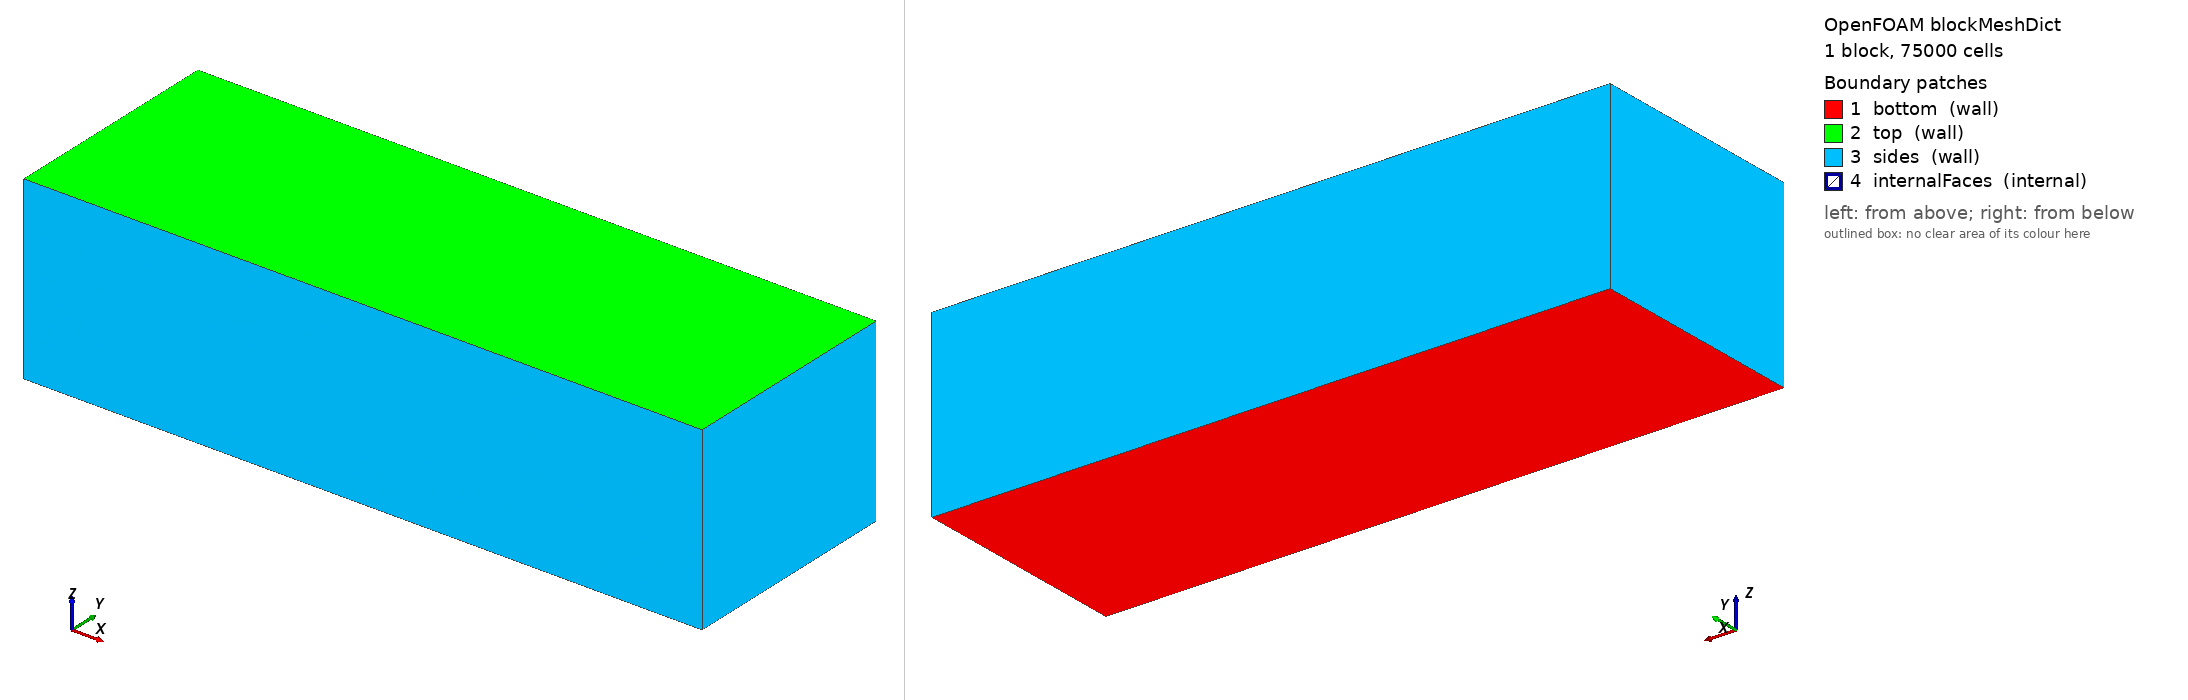

OpenFOAM case: the mesh blockMesh builds from blockMeshDict, 1 block(s), 75000 cells. Boundary patches (legend numbers): 1 bottom (wall), 2 top (wall), 3 sides (wall), 4 internalFaces (internal). Left view from above one corner, right view from below the opposite corner. Boundary conditions: 2 field file(s) under 0/; 4 of 4 drawn patches have an entry in a shipped field file.

=== system/blockMeshDict ===
/*--------------------------------*- C++ -*----------------------------------*\
  =========                 |
  \\      /  F ield         | OpenFOAM: The Open Source CFD Toolbox
   \\    /   O peration     | Website:  https://openfoam.org
    \\  /    A nd           | Version:  14
     \\/     M anipulation  |
\*---------------------------------------------------------------------------*/
FoamFile
{
    version     2.0;
    format      ascii;
    class       dictionary;
    object      blockMeshDict;
}
// * * * * * * * * * * * * * * * * * * * * * * * * * * * * * * * * * * * * * //
xmin -0.0005;
xmax 0.0025;
ymin -0.0005;
ymax 0.0005;
zmin -0.0008;
zmax 0.0;


vertices
(
    ($xmin $ymin $zmin)    //0
    ($xmax $ymin $zmin)    //1
    ($xmax $ymax $zmin)    //2
    ($xmin $ymax $zmin)    //3
    ($xmin $ymin $zmax)    //4
    ($xmax $ymin $zmax)    //5
    ($xmax $ymax $zmax)    //6
    ($xmin $ymax $zmax)    //7
);

blocks
(
    hex (0 1 2 3 4 5 6 7) (75 25 40) simpleGrading (1 1 1)
);

edges
(
);

boundary
(
    bottom
    {
        type wall;
        faces
        (
            (0 3 2 1)
        );
    }
    top
    {
        type wall;
        faces
        (
            (4 5 6 7)
        );
    }
    sides
    {
        type wall;
        faces
        (
            (0 4 7 3)
            (2 6 5 1)
            (1 5 4 0)
            (3 7 6 2)
        );
    }
    internalFaces
    {
        type internal;
        faces ();
    }
);

mergePatchPairs
(
);

// ************************************************************************* //


=== system/controlDict ===
/*--------------------------------*- C++ -*----------------------------------*\
  =========                 |
  \\      /  F ield         | OpenFOAM: The Open Source CFD Toolbox
   \\    /   O peration     | Website:  https://openfoam.org
    \\  /    A nd           | Version:  14
     \\/     M anipulation  |
\*---------------------------------------------------------------------------*/
FoamFile
{
    version         2;
    format          ascii;
    class           dictionary;
    location        "system";
    object          controlDict;
}
// * * * * * * * * * * * * * * * * * * * * * * * * * * * * * * * * * * * * * //

application     additiveFoam;

startFrom       startTime;

startTime       0;

stopAt          endTime;

endTime         <<endTime>>;

deltaT          1e-07;

writeControl    adjustableRunTime;

writeInterval   <<writeInterval>>;

purgeWrite      0;

writeFormat     binary;

writePrecision  8;

writeCompression off;

timeFormat      general;

timePrecision   8;

runTimeModifiable yes;

adjustTimeStep  yes;

maxCo           0.5;

maxDi           1;

maxAlphaCo      1;

functions
{
    meltPoolDimensions
    {
        libs ("libadditiveFoamFunctionObjects.so");
        
        type            meltPoolDimensions;
        enabled         true;
        
        scanPathAngle   0.0;
    }
}

// ************************************************************************* //


=== 0/T ===
/*--------------------------------*- C++ -*----------------------------------*\
  =========                 |
  \\      /  F ield         | OpenFOAM: The Open Source CFD Toolbox
   \\    /   O peration     | Website:  https://openfoam.org
    \\  /    A nd           | Version:  14
     \\/     M anipulation  |
\*---------------------------------------------------------------------------*/
FoamFile
{
    version     2.0;
    format      ascii;
    class       volScalarField;
    object      T;
}
// * * * * * * * * * * * * * * * * * * * * * * * * * * * * * * * * * * * * * //

dimensions      [0 0 0 1 0 0 0];

internalField   uniform 300;

boundaryField
{
    bottom
    {
        type            zeroGradient;
        value           uniform 300;
    }

    top
    {
        type            mixedTemperature;
        h               10.0;
        Tinf            uniform 300;
        value           uniform 300;
    }

    sides
    {
        type            zeroGradient;
        value           uniform 300;
    }

    internalFaces
    {
        type            internal;
    }
}


// ************************************************************************* //


=== 0/U ===
/*--------------------------------*- C++ -*----------------------------------*\
  =========                 |
  \\      /  F ield         | OpenFOAM: The Open Source CFD Toolbox
   \\    /   O peration     | Website:  https://openfoam.org
    \\  /    A nd           | Version:  14
     \\/     M anipulation  |
\*---------------------------------------------------------------------------*/
FoamFile
{
    version     2.0;
    format      ascii;
    class       volVectorField;
    object      U;
}
// * * * * * * * * * * * * * * * * * * * * * * * * * * * * * * * * * * * * * //

dimensions      [0 1 -1 0 0 0 0];

internalField   uniform (0 0 0);

boundaryField
{
    bottom
    {
        type            noSlip;
    }

    top
    {
        type            marangoni;
        value           uniform (0 0 0);
    }

    sides
    {
        type            noSlip;
    }

    internalFaces
    {
        type            internal;
    }
}

// ************************************************************************* //
